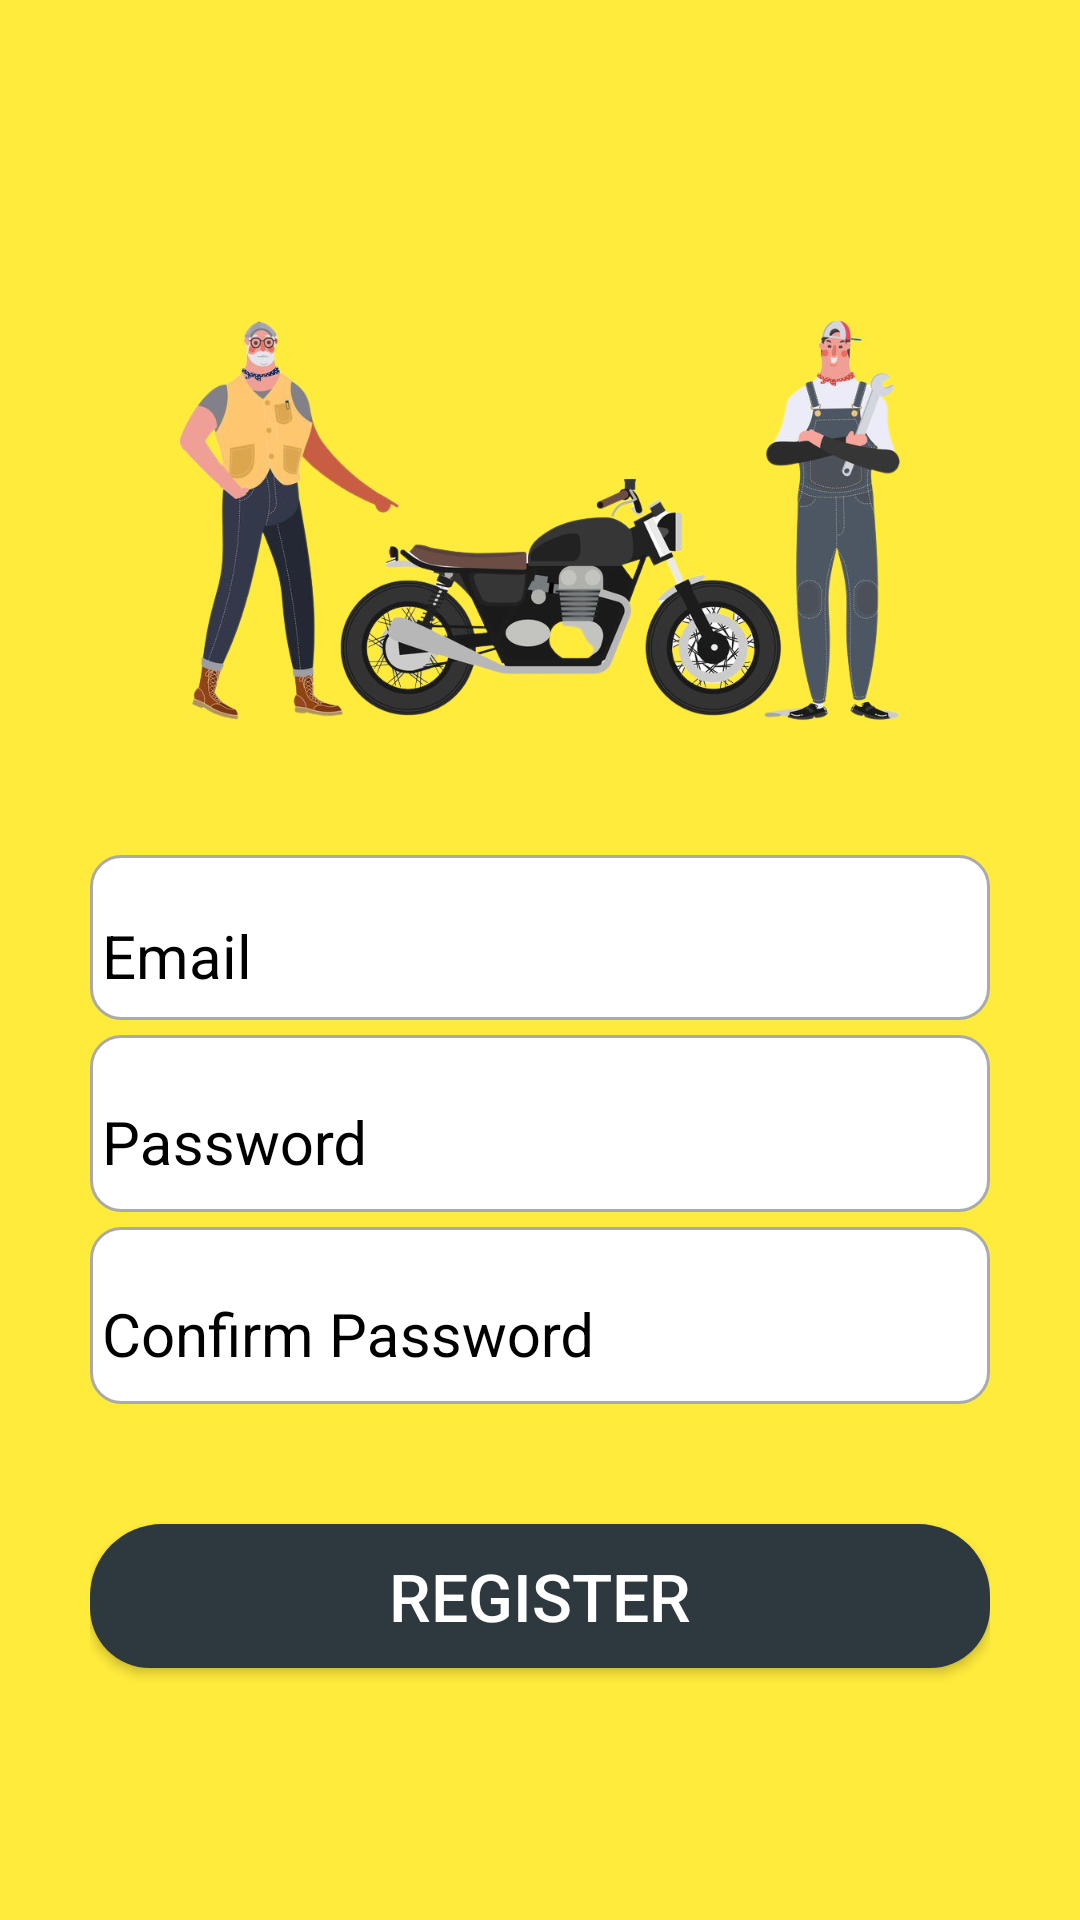

Write the Android layout XML for this screen, with the resource values it uses.
<!-- AndroidManifest.xml: application theme Theme.EMechanic -->
<!-- res/layout/activity_users_sign_up.xml -->
<?xml version="1.0" encoding="utf-8"?>
<LinearLayout
    xmlns:android="http://schemas.android.com/apk/res/android"
    xmlns:app="http://schemas.android.com/apk/res-auto"
    xmlns:tools="http://schemas.android.com/tools"
    android:layout_width="match_parent"
    android:layout_height="match_parent"
    android:background="@color/background"
    android:orientation="vertical"
    android:padding="30dp"
    tools:context=".UsersAccountManagment.UsersSignUp">

    <ImageView
        android:layout_width="match_parent"
        android:layout_height="250dp"
        android:src="@drawable/bg"
        android:padding="30dp"
        />

    <com.google.android.material.textfield.TextInputLayout
        android:layout_width="match_parent"
        android:layout_height="wrap_content"
        android:focusable="true"
        android:focusableInTouchMode="true"
        android:background="@drawable/custom_input"
        android:textColorHint="@color/black"
        android:layout_marginTop="5dp">

        <EditText
            android:id="@+id/txt_email"
            android:layout_width="match_parent"
            android:layout_height="wrap_content"
            android:hint="Email"
            android:textColor="@color/black"
            android:ems="10"
            android:inputType="textEmailAddress"
            android:textSize="20sp"
            />
    </com.google.android.material.textfield.TextInputLayout>


    <com.google.android.material.textfield.TextInputLayout
        android:layout_width="match_parent"
        android:layout_height="wrap_content"
        android:focusable="true"
        android:layout_marginTop="5dp"
        android:focusableInTouchMode="true"
        android:background="@drawable/custom_input"
        android:textColorHint="@color/black"
        app:passwordToggleEnabled="true">>

        <EditText
            android:id="@+id/txt_password1"
            android:layout_width="match_parent"
            android:layout_height="wrap_content"
            android:hint="Password"
            android:textColor="@color/black"
            android:ems="10"
            android:inputType="textPassword"
            android:textSize="20sp"
            />
    </com.google.android.material.textfield.TextInputLayout>


    <com.google.android.material.textfield.TextInputLayout
        android:layout_width="match_parent"
        android:layout_height="wrap_content"
        android:focusable="true"
        android:layout_marginTop="5dp"
        android:focusableInTouchMode="true"
        android:background="@drawable/custom_input"
        android:textColorHint="@color/black"
        app:passwordToggleEnabled="true">>

        <EditText
            android:id="@+id/txt_confirm_password2"
            android:layout_width="match_parent"
            android:layout_height="wrap_content"
            android:hint="Confirm Password"
            android:textColor="@color/black"
            android:ems="10"
            android:inputType="text"
            android:textSize="20sp"
            />
    </com.google.android.material.textfield.TextInputLayout>

    <Button
        android:id="@+id/ButtonRegister"
        android:layout_width="match_parent"
        android:layout_height="wrap_content"
        android:text="Register"
        android:textSize="22sp"
        android:textColor="#ffffff"
        android:layout_marginTop="40dp"
        android:background="@drawable/button_rounded_blue"/>

    <ProgressBar
        android:id="@+id/progressBar"
        android:layout_width="wrap_content"
        android:layout_height="wrap_content"
        android:layout_gravity="center_horizontal"
        android:layout_marginTop="10dp"
        android:visibility="gone"
        />
</LinearLayout>
<!-- resources referenced by this layout -->
<resources>
  <color name="background">#FFEB3B</color>
  <color name="black">#FF000000</color>
  <!-- drawable bg: png bitmap (drawable-v24, 353825 bytes) -->
  <!-- drawable button_rounded_blue (drawable) -->
  <?xml version="1.0" encoding="utf-8"?>
  <shape xmlns:android="http://schemas.android.com/apk/res/android" android:shape="rectangle">
  
      <solid android:color="@color/colorPrimary"> </solid>
      <corners android:bottomLeftRadius="20dp"
          android:bottomRightRadius="20dp"
          android:topLeftRadius="24dp" android:topRightRadius="24dp" />
  </shape>
  <!-- drawable custom_input (drawable) -->
  <?xml version="1.0" encoding="utf-8"?>
  <selector xmlns:android="http://schemas.android.com/apk/res/android">
  <item android:state_enabled="true" android:state_focused="true">
      <shape android:shape="rectangle">
          <solid android:color="#fff"/>
          <corners android:radius="10dp"/>
          <stroke android:color="@color/colorPrimary" android:width="1dp"/>
      </shape>
  </item>
      <item android:state_enabled="true">
          <shape android:shape="rectangle">
              <solid android:color="#fff"/>
              <corners android:radius="10dp"/>
              <stroke android:color="@android:color/darker_gray" android:width="1dp"/>
          </shape>
      </item>
  </selector>
  <style name="Theme.EMechanic" parent="Theme.AppCompat.NoActionBar">
          
          <item name="colorPrimary">@color/purple_500</item>
          <item name="colorPrimaryVariant">@color/purple_700</item>
          <item name="colorOnPrimary">@color/white</item>
          
          <item name="colorSecondary">@color/teal_200</item>
          <item name="colorSecondaryVariant">@color/teal_700</item>
          <item name="colorOnSecondary">@color/black</item>
          
          <item name="android:statusBarColor" tools:targetApi="l">?attr/colorPrimaryVariant</item>
          
      </style>
  <color name="colorPrimary">#2D383F</color>
  <color name="purple_500">#FF6200EE</color>
  <color name="purple_700">#FF3700B3</color>
  <color name="white">#FFFFFFFF</color>
  <color name="teal_200">#FF03DAC5</color>
  <color name="teal_700">#FF018786</color>
</resources>
